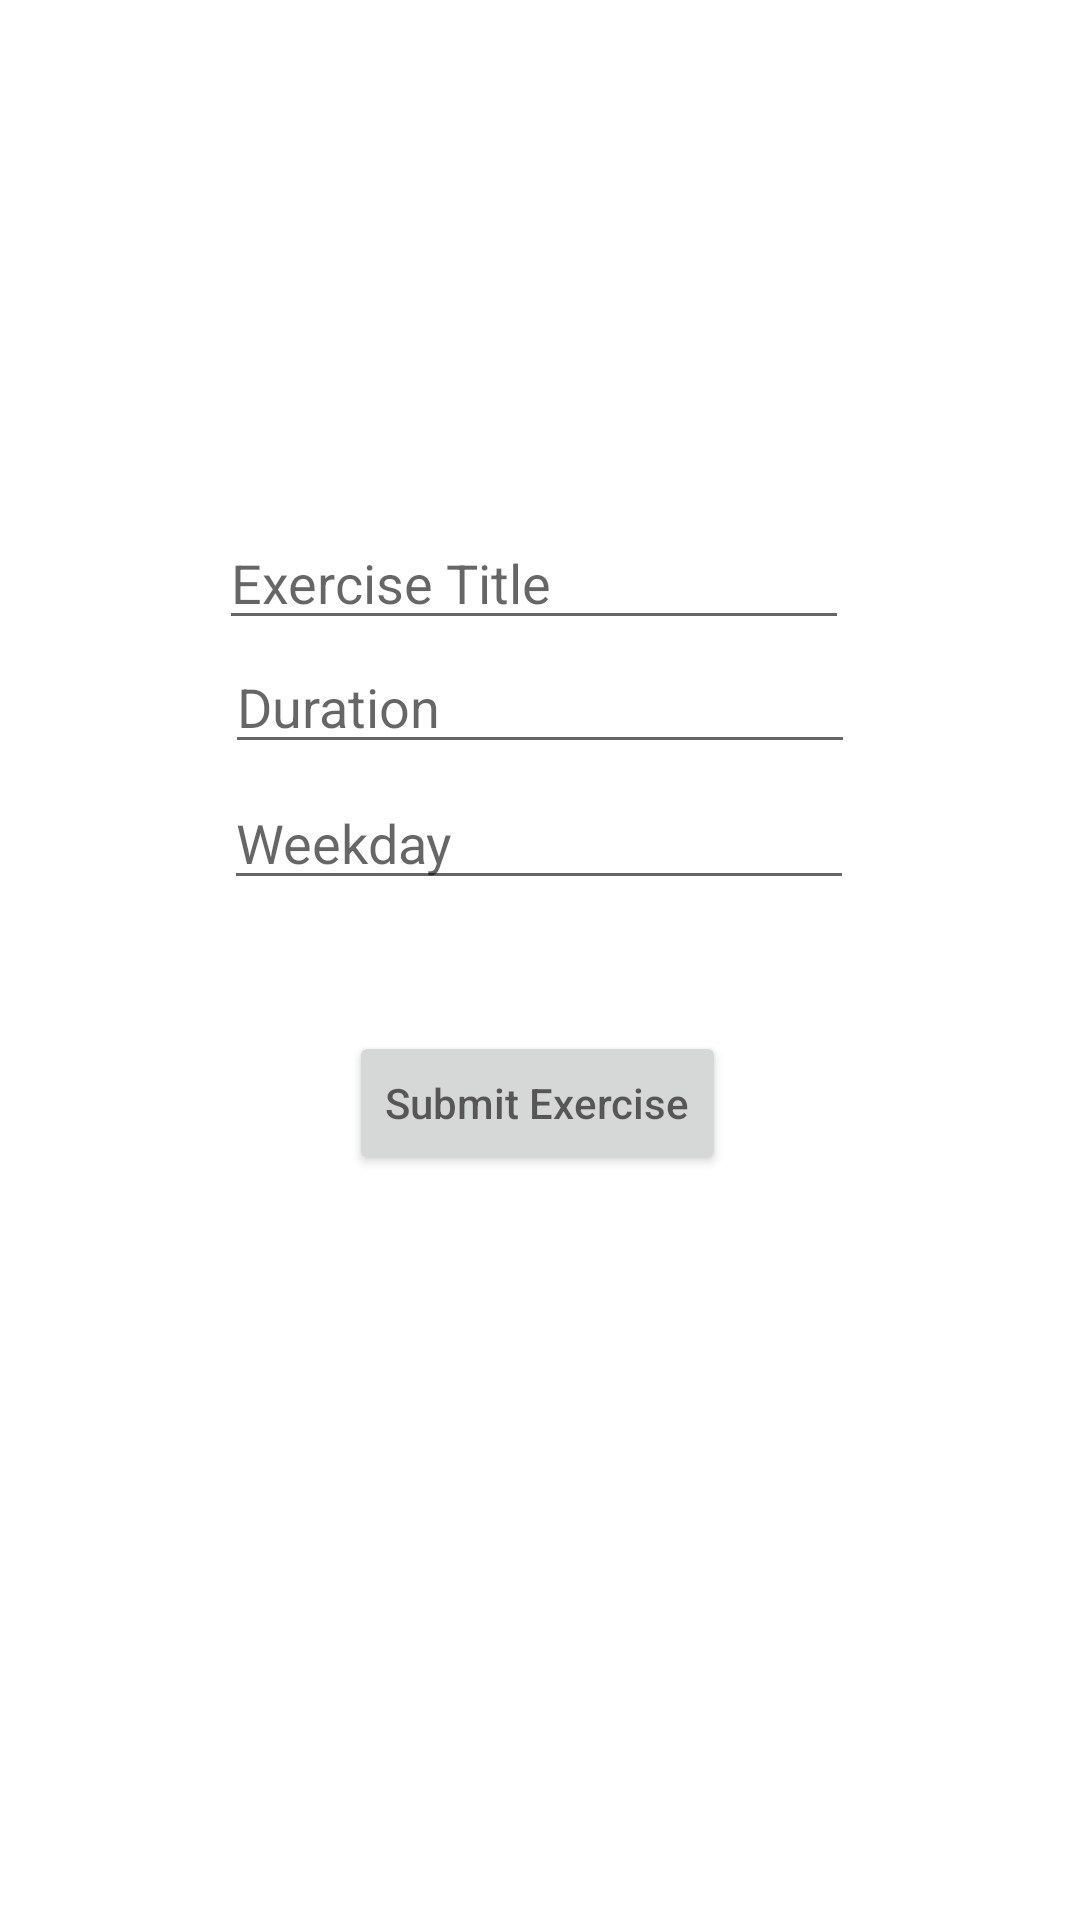

Layout XML and referenced resources for this Android screen:
<!-- AndroidManifest.xml: application theme Theme.BitFit1 -->
<!-- res/layout/exercise_detail.xml -->
<?xml version="1.0" encoding="utf-8"?>
<androidx.constraintlayout.widget.ConstraintLayout xmlns:android="http://schemas.android.com/apk/res/android"
    xmlns:app="http://schemas.android.com/apk/res-auto"
    xmlns:tools="http://schemas.android.com/tools"
    android:layout_width="match_parent"
    android:layout_height="match_parent">

    <EditText
        android:id="@+id/inptExerTitle"
        android:layout_width="wrap_content"
        android:layout_height="wrap_content"
        android:ems="10"
        android:inputType="textPersonName"
        android:hint="Exercise Title"
        app:layout_constraintBottom_toTopOf="@+id/inptExerDuration"
        app:layout_constraintEnd_toEndOf="parent"
        app:layout_constraintHorizontal_bias="0.487"
        app:layout_constraintStart_toStartOf="parent"
        app:layout_constraintTop_toTopOf="parent"
        app:layout_constraintVertical_bias="1.0" />

    <EditText
        android:id="@+id/inptExerDuration"
        android:layout_width="wrap_content"
        android:layout_height="wrap_content"
        android:layout_marginBottom="4dp"
        android:ems="10"
        android:inputType="textPersonName"
        android:hint="Duration"
        app:layout_constraintBottom_toTopOf="@+id/inptExerWeekday"
        app:layout_constraintEnd_toEndOf="parent"
        app:layout_constraintStart_toStartOf="parent" />

    <EditText
        android:id="@+id/inptExerWeekday"
        android:layout_width="wrap_content"
        android:layout_height="wrap_content"
        android:layout_marginBottom="340dp"
        android:ems="10"
        android:inputType="textPersonName"
        android:hint="Weekday"
        app:layout_constraintBottom_toBottomOf="parent"
        app:layout_constraintEnd_toEndOf="parent"
        app:layout_constraintHorizontal_bias="0.497"
        app:layout_constraintStart_toStartOf="parent" />

    <Button
        android:id="@+id/submitExerBtn"
        android:layout_width="wrap_content"
        android:layout_height="wrap_content"
        android:hint="Submit Exercise"
        app:layout_constraintBottom_toBottomOf="parent"
        app:layout_constraintEnd_toEndOf="parent"
        app:layout_constraintHorizontal_bias="0.497"
        app:layout_constraintStart_toStartOf="parent"
        app:layout_constraintTop_toBottomOf="@+id/inptExerWeekday"
        app:layout_constraintVertical_bias="0.15" />
</androidx.constraintlayout.widget.ConstraintLayout>
<!-- resources referenced by this layout -->
<resources>
  <style name="Theme.BitFit1" parent="Theme.MaterialComponents.DayNight.DarkActionBar">
          
          <item name="colorPrimary">@color/purple_500</item>
          <item name="colorPrimaryVariant">@color/purple_700</item>
          <item name="colorOnPrimary">@color/white</item>
          
          <item name="colorSecondary">@color/teal_200</item>
          <item name="colorSecondaryVariant">@color/teal_700</item>
          <item name="colorOnSecondary">@color/black</item>
          
          <item name="android:statusBarColor">?attr/colorPrimaryVariant</item>
          
      </style>
  <!-- not gathered from this repository: default colours our renderer supplied (Android Studio template values) -->
  <color name="purple_500">#FF6200EE</color>
  <color name="purple_700">#FF3700B3</color>
  <color name="teal_200">#FF03DAC5</color>
  <color name="teal_700">#FF018786</color>
  <color name="black">#FF000000</color>
  <color name="white">#FFFFFFFF</color>
</resources>
